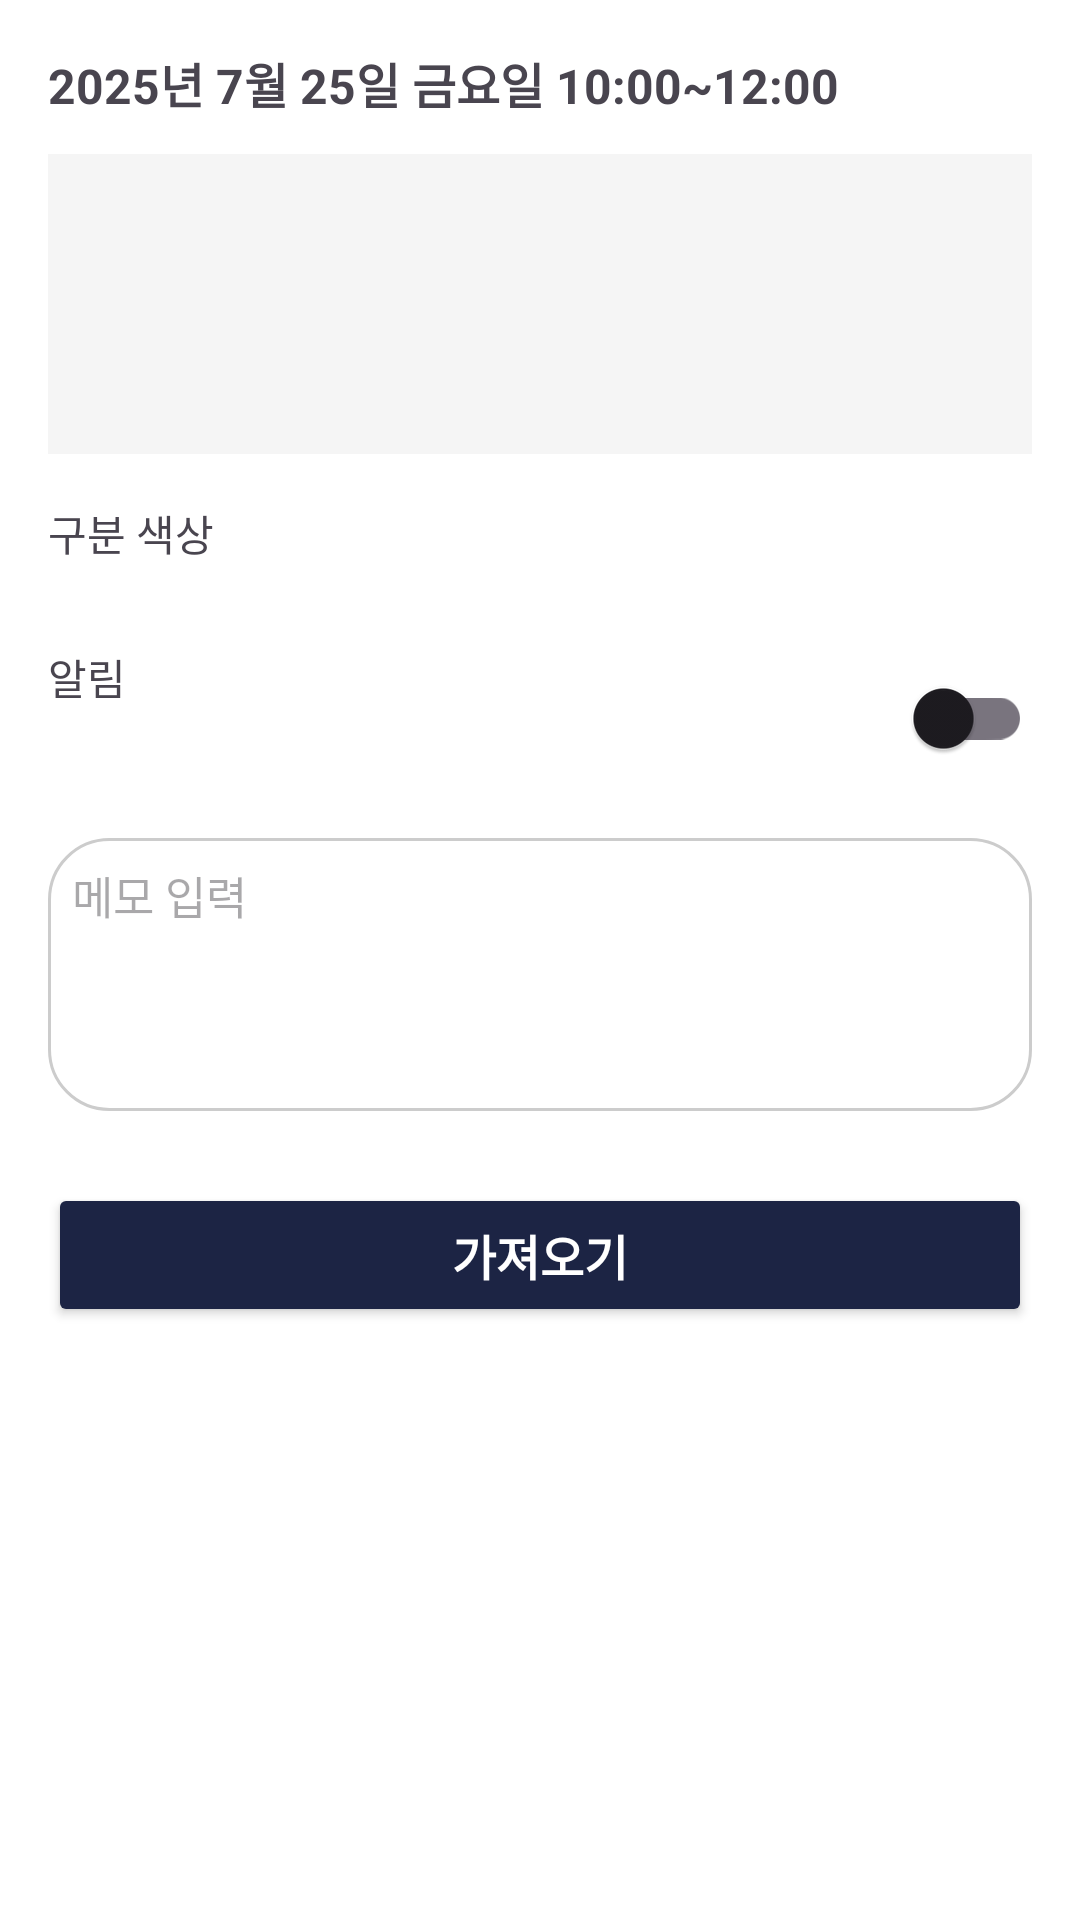

Here is an Android app screen rendered from its layout file. Give the layout XML and the strings, colors and styles it references.
<!-- AndroidManifest.xml: application theme Base.Theme.MyCalendar -->
<!-- res/layout/fragment_preview.xml -->
<?xml version="1.0" encoding="utf-8"?>
<FrameLayout xmlns:android="http://schemas.android.com/apk/res/android"
    xmlns:app="http://schemas.android.com/apk/res-auto"
    android:layout_width="match_parent"
    android:layout_height="wrap_content"
    android:background="@drawable/dialog_rounded_background"
    android:padding="16dp">

    <androidx.constraintlayout.widget.ConstraintLayout
        android:layout_width="match_parent"
        android:layout_height="wrap_content">

        
        <TextView
            android:id="@+id/detailDateText"
            android:layout_width="0dp"
            android:layout_height="wrap_content"
            android:text="2025년 7월 25일 금요일 10:00~12:00"
            android:textSize="16sp"
            android:textStyle="bold"
            app:layout_constraintTop_toTopOf="parent"
            app:layout_constraintStart_toStartOf="parent"
            app:layout_constraintEnd_toEndOf="parent" />

        
        <FrameLayout
            android:id="@+id/scheduleBlocksContainer"
            android:layout_width="0dp"
            android:layout_height="100dp"
            android:layout_marginTop="12dp"
            android:background="#F5F5F5"
            app:layout_constraintTop_toBottomOf="@id/detailDateText"
            app:layout_constraintStart_toStartOf="parent"
            app:layout_constraintEnd_toEndOf="parent" />

        
        <LinearLayout
            android:id="@+id/infoLayout"
            android:layout_width="0dp"
            android:layout_height="wrap_content"
            android:orientation="vertical"
            android:layout_marginTop="16dp"
            app:layout_constraintTop_toBottomOf="@id/scheduleBlocksContainer"
            app:layout_constraintStart_toStartOf="parent"
            app:layout_constraintEnd_toEndOf="parent">

            <RelativeLayout
                android:layout_width="match_parent"
                android:layout_height="wrap_content">
                <TextView
                    android:layout_width="wrap_content"
                    android:layout_height="wrap_content"
                    android:text="구분 색상" />
                <View
                    android:id="@+id/currentColorView"
                    style="@style/ColorPickerCircle.Small"
                    android:layout_alignParentEnd="true"
                    android:layout_centerVertical="true" />
            </RelativeLayout>

            <RelativeLayout
                android:layout_width="match_parent"
                android:layout_height="wrap_content"
                android:layout_marginTop="8dp">
                <TextView
                    android:layout_width="wrap_content"
                    android:layout_height="wrap_content"
                    android:text="알림" />
                <com.google.android.material.switchmaterial.SwitchMaterial
                    android:id="@+id/detailAlarmSwitch"
                    android:layout_width="wrap_content"
                    android:layout_height="wrap_content"
                    android:layout_alignParentEnd="true" />
            </RelativeLayout>
        </LinearLayout>

        
        <EditText
            android:id="@+id/detailMemoEdit"
            android:layout_width="0dp"
            android:layout_height="wrap_content"
            android:layout_marginTop="16dp"
            android:background="@drawable/edit_text_background"
            android:hint="메모 입력"
            android:minLines="4"
            android:padding="8dp"
            android:textSize="15sp"
            android:gravity="top"
            app:layout_constraintTop_toBottomOf="@id/infoLayout"
            app:layout_constraintStart_toStartOf="parent"
            app:layout_constraintEnd_toEndOf="parent" />

        
        <Button
            android:id="@+id/copyButton"
            android:layout_width="0dp"
            android:layout_height="48dp"
            android:layout_marginTop="24dp"
            android:text="가져오기"
            android:textSize="16sp"
            android:textStyle="bold"
            android:textColor="@android:color/white"
            android:backgroundTint="#1C2444"
            app:layout_constraintTop_toBottomOf="@id/detailMemoEdit"
            app:layout_constraintBottom_toBottomOf="parent"
            app:layout_constraintStart_toStartOf="parent"
            app:layout_constraintEnd_toEndOf="parent" />

    </androidx.constraintlayout.widget.ConstraintLayout>
</FrameLayout>
<!-- resources referenced by this layout -->
<resources>
  <!-- drawable edit_text_background (drawable) -->
  <?xml version="1.0" encoding="utf-8"?>
  <shape xmlns:android="http://schemas.android.com/apk/res/android">
      <solid android:color="#FFFFFF" />
      <corners android:radius="20dp" />
      <stroke android:width="1dp" android:color="#CCCCCC" />
  </shape>
  <style name="ColorPickerCircle.Small" parent="Base.Theme.MyCalendar">
          <item name="android:layout_width">32dp</item>
          <item name="android:layout_height">32dp</item>
          <item name="android:layout_margin">4dp</item>
          <item name="android:background">@drawable/add_button_circle_background</item>
      </style>
  <style name="Base.Theme.MyCalendar" parent="Theme.Material3.DayNight.NoActionBar">
          
          <item name="android:windowBackground">@android:color/white</item>
          <item name="colorPrimary">@android:color/darker_gray</item>
  
      </style>
</resources>
